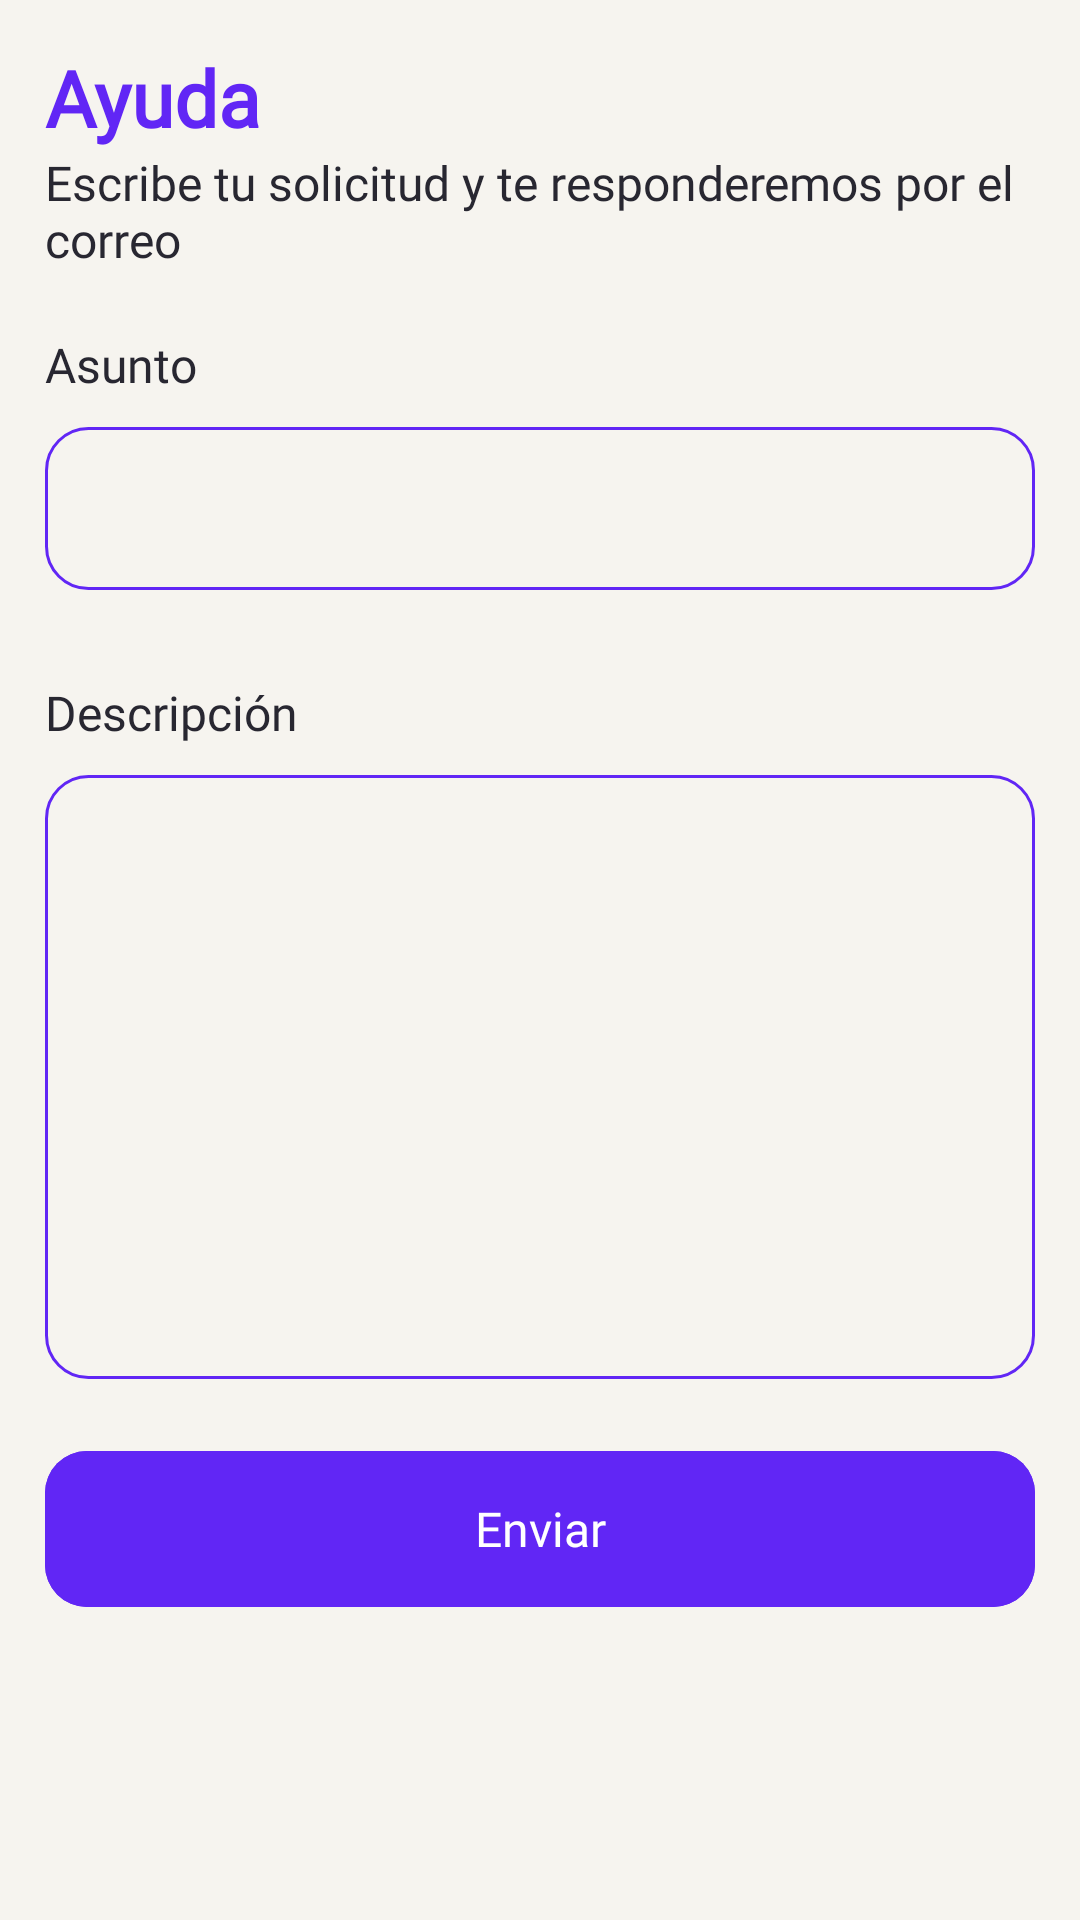

Android layout source for this screen:
<!-- AndroidManifest.xml: application theme Theme.Project -->
<!-- res/layout/fragment_dashboard.xml -->
<?xml version="1.0" encoding="utf-8"?>
<LinearLayout xmlns:android="http://schemas.android.com/apk/res/android"
    xmlns:app="http://schemas.android.com/apk/res-auto"
    xmlns:tools="http://schemas.android.com/tools"
    android:layout_width="match_parent"
    android:layout_height="match_parent"
    android:orientation="vertical"
    android:padding="@dimen/mpThree"
    tools:context=".ui.principal.dashboard.DashboardFragment">

    <LinearLayout
        android:layout_width="match_parent"
        android:layout_height="wrap_content"
        android:orientation="vertical">

        <TextView
            android:id="@+id/txtTitle"
            android:layout_width="wrap_content"
            android:layout_height="wrap_content"
            android:fontFamily="@font/public_sans_semibold"
            android:text="@string/titleHelp"
            android:textColor="@color/colorPrimary"
            android:textSize="@dimen/textThree"
            android:textStyle="bold" />

        <TextView
            android:id="@+id/txtDescription"
            android:layout_width="wrap_content"
            android:layout_height="wrap_content"
            android:textColor="@color/colorAccent"
            android:textSize="@dimen/textOne"
            android:text="@string/descriptionHelp" />

    </LinearLayout>

    <LinearLayout
        android:layout_width="match_parent"
        android:layout_height="wrap_content"
        android:orientation="vertical">

        <LinearLayout
            android:layout_width="match_parent"
            android:layout_height="wrap_content"
            android:layout_marginVertical="@dimen/mpTwo"
            android:orientation="vertical">

            <TextView
                android:layout_width="wrap_content"
                android:layout_height="wrap_content"
                android:layout_marginVertical="@dimen/mpTwo"
                android:textColor="@color/colorAccent"
                android:textSize="@dimen/textOne"
                android:text="@string/subjectHelp" />

            <EditText
                android:layout_width="match_parent"
                android:layout_height="wrap_content"
                android:background="@drawable/input_corners"
                android:padding="@dimen/mpThree" />

        </LinearLayout>

        <LinearLayout
            android:layout_width="match_parent"
            android:layout_height="wrap_content"
            android:layout_marginVertical="@dimen/mpTwo"
            android:orientation="vertical">

            <TextView
                android:layout_width="wrap_content"
                android:layout_height="wrap_content"
                android:layout_marginVertical="@dimen/mpTwo"
                android:textColor="@color/colorAccent"
                android:textSize="@dimen/textOne"
                android:text="@string/descriptionInputHelp" />

            <EditText
                android:layout_width="match_parent"
                android:layout_height="wrap_content"
                android:background="@drawable/input_corners"
                android:maxLines="7"
                android:minLines="8"
                android:padding="@dimen/mpThree" />

        </LinearLayout>


        <com.google.android.material.button.MaterialButton
            android:id="@+id/btnGoEmail"
            style="@style/ButtonStyle"
            android:layout_width="match_parent"
            android:layout_height="60dp"
            android:layout_marginVertical="@dimen/mpTwo"
            android:backgroundTint="@color/colorPrimary"
            android:text="@string/sendHelp"
            android:textColor="@color/white"
            app:cornerRadius="@dimen/radiusDefault" />

    </LinearLayout>

</LinearLayout>
<!-- resources referenced by this layout -->
<resources>
  <color name="colorAccent">#282731</color>
  <color name="colorPrimary">#6126F5</color>
  <color name="white">#FFFFFFFF</color>
  <dimen name="mpThree">15dp</dimen>
  <dimen name="mpTwo">10dp</dimen>
  <dimen name="radiusDefault">14dp</dimen>
  <dimen name="textOne">16sp</dimen>
  <dimen name="textThree">26sp</dimen>
  <!-- drawable input_corners (drawable) -->
  <?xml version="1.0" encoding="utf-8"?>
  <shape xmlns:android="http://schemas.android.com/apk/res/android">
      <solid android:color="@android:color/transparent" />
      <corners android:radius="@dimen/radiusDefault" />
      <stroke
          android:width="1dp"
          android:color="@color/colorPrimary" />
  </shape>
  <string name="descriptionHelp">Escribe tu solicitud y te responderemos por el correo</string>
  <string name="descriptionInputHelp">Descripción</string>
  <string name="sendHelp">Enviar</string>
  
      //Notifications
  <string name="subjectHelp">Asunto</string>
  <string name="titleHelp">Ayuda</string>
  <style name="ButtonStyle" parent="Base.Theme.Project">
          <item name="fontFamily">@font/public_sans_bold</item>
          <item name="android:textSize">16dp</item>
      </style>
  <style name="Theme.Project" parent="Base.Theme.Project" />
  <style name="Base.Theme.Project" parent="Theme.Material3.DayNight.NoActionBar">
          
          <item name="android:statusBarColor">@color/colorSecondary</item>
          <item name="android:windowBackground">@color/colorSecondary</item>
          <item name="colorPrimary">@color/colorPrimary</item>
          <item name="fontFamily">@font/public_sans</item>
          <item name="android:windowLightStatusBar">true</item>
      </style>
  <color name="colorSecondary">#F6F4EF</color>
</resources>
